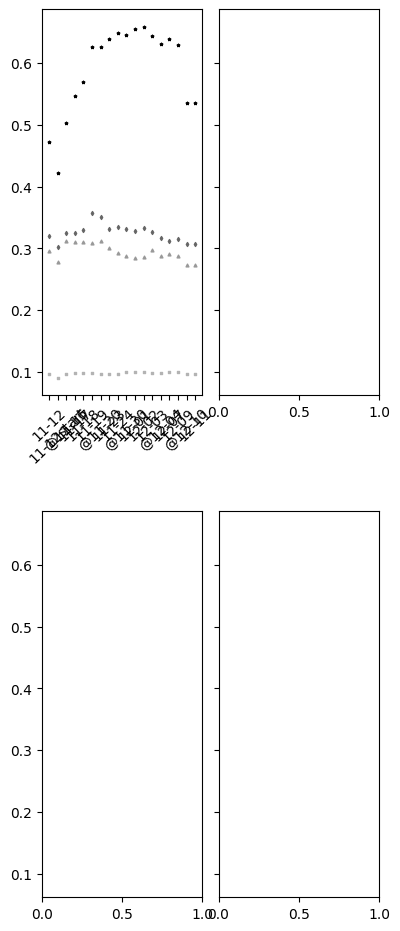

The matplotlib source for this figure: (Note: this script raises an exception after producing the figure.)
#!/usr/bin/env python


import sys
import datetime
import time
import os
import csv
import numpy as np

from matplotlib import rcParams

rcParams['font.family'] = 'sans-serif'
rcParams['font.sans-serif'] = ['Arial']

import matplotlib.pyplot as plt
from matplotlib.lines import Line2D
import matplotlib.text as text

fileType = 'eps'

def set_Terry_scatter(ax1):
    global x_C, y_C, x_J, y_J, x_P, y_P, x_T, y_T
    global terryMarker, charlieMarker, JoMarker, patMarker
    fig = plt.figure()

    # order is important
    ax1.scatter(x_T, y_T, label='Terry', marker=terryMarker, s=markerSize)
    ax1.scatter(x_P, y_P, label='Pat', marker=patMarker, s=markerSize)
    ax1.scatter(x_C, y_C, label='Charlie', marker=charlieMarker, s=markerSize)
    ax1.scatter(x_J, y_J, label='Jo', marker=joMarker, s=markerSize)

def set_Pat_scatter(ax1):
    global x_C, y_C, x_J, y_J, x_P, y_P, x_T, y_T
    global terryMarker, charlieMarker, JoMarker, patMarker
    fig = plt.figure()

    # order is important
    ax1.scatter(x_P, y_P, label='Pat', marker=patMarker, s=markerSize)
    ax1.scatter(x_C, y_C, label='Charlie', marker=charlieMarker, s=markerSize)
    ax1.scatter(x_J, y_J, label='Jo', marker=joMarker, s=markerSize)
    ax1.scatter(x_T, y_T, label='Terry', marker=terryMarker, s=markerSize)

def set_Jo_scatter(ax1):
    global x_C, y_C, x_J, y_J, x_P, y_P, x_T, y_T
    global terryMarker, charlieMarker, JoMarker, patMarker
    fig = plt.figure()

        # order is important
    ax1.scatter(x_J, y_J, label='Jo', marker=joMarker, s=markerSize)
    ax1.scatter(x_C, y_C, label='Charlie', marker=charlieMarker, s=markerSize)
    ax1.scatter(x_P, y_P, label='Pat', marker=patMarker, s=markerSize)
    ax1.scatter(x_T, y_T, label='Terry', marker=terryMarker, s=markerSize)


def set_Charlie_scatter(ax1):
    global x_C, y_C, x_J, y_J, x_P, y_P, x_T, y_T
    global terryMarker, charlieMarker, joMarker, patMarker
    global markerSize
    fig = plt.figure()

    # ax1.tick_params(axis='x', labelsize=2)


    # order is important
    ax1.scatter(x_C, y_C, label='Charlie', marker=charlieMarker, s=markerSize)
    ax1.scatter(x_J, y_J, label='Jo', marker=joMarker, s=markerSize)
    ax1.scatter(x_P, y_P, label='Pat', marker=patMarker, s=markerSize)
    ax1.scatter(x_T, y_T, label='Terry', marker=terryMarker, s=markerSize)

def set_rotation(ax1, angle):
   for label in ax1.xaxis.get_ticklabels():
       label.set_rotation(angle)

def set_tickFontSize(ax1, size):
   for tick in ax1.xaxis.get_major_ticks():
        tick.label.set_fontsize(size)

def drawPicture(TitleString, ax1, xLabelPrint,  yLabelPrint):
    labelFont = {'family': 'sans-serif',
            'color': 'black',
            'weight': 'normal',
            'size': 8,
            }
    titleFont = {'family': 'sans-serif',
             'color': 'black',
             'weight': 'bold',
             'size': 10,
             }

    angle = 44
    set_rotation(ax1, angle)
    set_tickFontSize(ax1, 5)
    ax1.set_title(TitleString,  fontdict=titleFont)
    if xLabelPrint:
        ax1.set_xlabel('Daily Image', fontdict=labelFont)
    if yLabelPrint:
        ax1.set_ylabel('JINF', fontdict=labelFont)

    legend_properties = {'weight': 'normal'}
    #leg = ax1.get_legend()
    if xLabelPrint and not yLabelPrint: # Terry
        ax1.legend(loc=2, prop={"size":8})

    #plt.legend(prop=legend_properties)
    # plt.legend(loc='best')

# =============================================
# draw_Charlie_JINF()
# ---------------------
def draw_Jo_JINF(ax, xLabel, yLabel):
    global x_C, y_C, x_J, y_J, x_P, y_P, x_T, y_T

    titleString = "Jo JINF"

    x_C = [
        '@11-12', '11-12start', '11-16', '@11-17', '11-18', '11-19', '11-20-new',
        '11-20-old', '@11-23', '11-24',  '11-30', '12-01', '12-02', '12-03',
        '12-04', '@12-07', '12-08', '12-09', '12-10', '12-11-001', '@12-11-002'
        ]
    y_C = [
        0.377420551568, 0.355001425384, 0.380498302742, 0.396542196859, 0.407381034588, 0.392766138673, 0.289233500825,
        0.383980503281, 0.307230605987, 0.332402190805, 0.320339747761, 0.316860711744, 0.318173688958, 0.299922663701,
        0.293299190978, 0.28080955675, 0.284292717933, 0.277388123169, 0.257880246572, 0.241105755804, 0.24037328667 ]

    x_J = ['@11-12', '11-12start', '11-16', '@11-17', '11-18', '11-19', '11-20-new',
           '11-20-old', '@11-23', '11-24', '11-30',  '12-01', '12-02', '12-03',
           '12-04', '@12-07', '12-08', '12-09', '12-10', '12-11-001', '@12-11-002' ]
    y_J = [ 0.360448641188, 0.340995707189, 0.37671072589, 0.376302823793, 0.395131125392, 0.395916610751, 0.347103198095,
        0.442366335853, 0.388765891902, 0.465606548303, 0.559227928252, 0.563934968181, 0.572423123995, 0.583597254437,
        0.574024789344, 0.554712322212, 0.564093131333, 0.538854867619, 0.526265387399, 0.513837654204, 0.510519148928,
       ]

    x_P = ['@11-12', '11-12start', '11-16', '@11-17', '11-18', '11-19', '11-20-new', '11-20-old', '@11-23', '11-24', '11-30',
     '12-01', '12-02', '12-03', '12-04', '@12-07', '12-08', '12-09', '12-10', '12-11-001', '@12-11-002' ]
    y_P = [0.301848150022, 0.286662148204, 0.314523589646, 0.318482817639, 0.321017158017, 0.320771362019, 0.253961036822,
     0.332375229263, 0.279710096461, 0.258491537261, 0.283873317944, 0.279360323974, 0.277768592553, 0.288497692785,
     0.274557543538, 0.27490944592, 0.27915262863, 0.273940615099, 0.263210559817, 0.245792549552, 0.244828364498 ]


    x_T = ['@11-12', '11-12start', '11-16', '@11-17', '11-18', '11-19', '11-20-new', '11-20-old', '@11-23', '11-24', '11-30',
     '12-01', '12-02', '12-03', '12-04', '@12-07', '12-08', '12-09', '12-10', '12-11-001', '@12-11-002']
    y_T = [0.0969110350295, 0.0912665761341, 0.0966991673189, 0.0981208016607, 0.0960556597907, 0.0969399819426,
     0.0941607361611, 0.108856090325, 0.0953450084393, 0.093071108937, 0.10625804589, 0.107582507789, 0.108211867199,
     0.106580903011, 0.107397111318, 0.109327062021, 0.109950438177, 0.10817538707, 0.108876366437, 0.104325464205,
     0.103893966597 ]

    addText(ax, '11-16', 0.8, '(b)')
    set_Jo_scatter(ax)

    drawPicture(titleString, ax, xLabel, yLabel)

# =============================================
# draw_Charlie_JINF()
# ---------------------
def draw_Charlie_JINF(ax, xLabel, yLabel):
    global x_C, y_C, x_J, y_J, x_P, y_P, x_T, y_T

    titleString = "Charlie JINF"

    x_C = ['11-12', '11-12start', '@11-16', '11-17', '11-18', '11-19', '@11-20', '11-23', '11-24', '@11-30', '12-01', '12-02',
     '12-03', '@12-04', '12-07', '12-09', '@12-10', '12-11']
    y_C = [0.47226140731, 0.4223413257, 0.503406981546, 0.546694415323, 0.569657820051, 0.626371550564, 0.626517574556,
     0.638745551718, 0.647707557242, 0.644962411615, 0.655268281899, 0.658436722593, 0.643846052709, 0.630111848389,
     0.637966643286, 0.629178228792, 0.535650607859, 0.535800310221 ]

    x_J = ['11-12', '11-12start', '@11-16', '11-17', '11-18', '11-19', '@11-20', '11-23', '11-24', '@11-30', '12-01', '12-02',
     '12-03', '@12-04', '12-07', '12-09', '@12-10', '12-11']
    y_J = [
        0.320026496421, 0.301498097557, 0.324581308602, 0.324223787908, 0.330219130962, 0.356970338142, 0.350400424618,
        0.330756078179, 0.334281243839, 0.330995807984, 0.328696376248, 0.332890402874, 0.325836383748, 0.317184823958,
        0.311680884329, 0.315436999039, 0.306833972545, 0.306413706382 ]

    x_P = ['11-12', '11-12start', '@11-16', '11-17', '11-18', '11-19', '@11-20', '11-23', '11-24', '@11-30', '12-01', '12-02',
     '12-03', '@12-04', '12-07', '12-09', '@12-10', '12-11']
    y_P = [
        0.295186597757, 0.27858813884, 0.311661832984, 0.309590759607, 0.310045230538, 0.308490538781, 0.312008905418,
        0.300414680184, 0.292461953639, 0.286864835253, 0.284707841241, 0.285763320922, 0.297751084142, 0.288360601951,
        0.291170619062, 0.288147138039, 0.272635737444, 0.272288778052 ]

    x_T = ['11-12', '11-12start', '@11-16', '11-17', '11-18', '11-19', '@11-20', '11-23', '11-24', '@11-30', '12-01', '12-02',
     '12-03', '@12-04', '12-07', '12-09', '@12-10', '12-11']
    y_T = [0.0971023975725, 0.0904907630431, 0.0967026564689, 0.0985701677388, 0.0985766282048, 0.0987966829297,
     0.0974303083147, 0.0967085795676, 0.0965332462033, 0.0992846552623, 0.0996868240577, 0.100648113183,
     0.098957412428, 0.0978965749416, 0.099273317005, 0.0993886341748, 0.0964809264373, 0.0964179718493]



    addText(ax, '@11-16', 0.8, '(a)')
    set_Charlie_scatter(ax)
    drawPicture(titleString, ax,  xLabel, yLabel)

def addText(ax, xPos, yPos, textString):
    txt = text.Text(xPos, yPos, textString, ha='left', va='bottom', fontsize=10, axes=ax)
    ax.add_artist(txt)


def drawGapLine(ax):
    x_L = [13, 13]
    y_L = [0.32,  0.65]
    gapLine = Line2D(x_L, y_L, lw=2, color='black', axes=ax)
    gapText = text.Text('@12-04', 0.5, '  <-- Gap', ha='left', va='bottom', fontsize=6, axes=ax)

    ax.add_artist(gapText)
    ax.add_line(gapLine)


def draw_Pat_JINF_wit_Gap(ax, xLabel, yLabel) :
    global x_C, y_C, x_J, y_J, x_P, y_P, x_T, y_T

    titleString = "Pat JINF"

    x_C = ['11-12', '@11-12start', '11-16', '11-17', '@11-18', '11-19', '11-20', '11-23', '@11-24', '11-30', '12-01', '12-02',
     '12-03', '@12-04', '12-07', '12-08', '12-09', '12-10', '@12-11']
    y_C = [ 0.361459074845, 0.340038943977, 0.359525474472, 0.371681893876, 0.374078750556, 0.356492438739, 0.337970421221,
        0.316712925409, 0.303714556974, 0.285383364395, 0.280052361225, 0.286632854388, 0.28127533172, 0.27950167768,
        0.265175079071, 0.25886620041, 0.267956611253, 0.253918037352, 0.253835839023 ]

    x_J = ['11-12', '@11-12start', '11-16', '11-17', '@11-18', '11-19', '11-20', '11-23', '@11-24', '11-30', '12-01', '12-02',
     '12-03', '@12-04', '12-07', '12-08', '12-09', '12-10', '@12-11']
    y_J = [ 0.320892337663, 0.303745180336, 0.320966400752, 0.320808352516, 0.324577576273, 0.349744047238, 0.337686484883,
        0.313722296333, 0.301957642205, 0.291487752757, 0.285140439031, 0.29487657237, 0.289806801346, 0.28776149701,
        0.273240834554, 0.268423700951, 0.280026155673, 0.271408828562, 0.271399058476 ]

    x_P = ['11-12', '@11-12start', '11-16', '11-17', '@11-18', '11-19', '11-20', '11-23', '@11-24', '11-30', '12-01',
           '12-02', '12-03', '@12-04', '12-07', '12-08', '12-09', '12-10', '@12-11']
    y_P = [0.368208458546, 0.348987090186, 0.468831302521, 0.476082765217, 0.49547737661, 0.551574196848, 0.578530708412,
           0.614924372735, 0.657410169231, 0.683750600664, 0.679268108726, 0.697988573101, 0.696230551213, 0.691317267342,
           0.675420377796, 0.651725235313, 0.650334388957, 0.63359968743, 0.631238613422]

    x_T = ['11-12', '@11-12start', '11-16', '11-17', '@11-18', '11-19', '11-20', '11-23', '@11-24', '11-30', '12-01', '12-02',
     '12-03', '@12-04', '12-07', '12-08', '12-09', '12-10', '@12-11']
    y_T = [ 0.0973868106889, 0.0914631339137, 0.0961269923547, 0.0980892316585, 0.0979693400859, 0.109802150382,
     0.109764831726, 0.107852684515, 0.10608759013, 0.107104039925, 0.106913057367, 0.108626822757, 0.108865037294,
     0.10906644133, 0.110088129853, 0.10893313875, 0.110961614607, 0.109661903325, 0.1096222989 ]

    addText(ax, '11-16', 0.8, '(c)')
    drawGapLine(ax)
    set_Pat_scatter(ax)
    drawPicture(titleString, ax, xLabel, yLabel)

def draw_Terry_JINF(ax, xLabel, yLabel) :
    global x_C, y_C, x_J, y_J, x_P, y_P, x_T, y_T

    titleString = "Terry JINF"

    x_C = ['11-12', '11-12start', '11-16', '11-17', '11-18', '@11-19', '11-20', '@11-23', '11-24', '11-30', '@12-01', '12-02',
     '@12-03', '12-04', '@12-07', '12-08', '12-09', '12-10', '12-11-001']
    y_C = [ 0.140322074219, 0.110432633838, 0.131517651868, 0.134242395879, 0.137010296741, 0.0893246097587,
        0.0807882538258, 0.0942153028029, 0.0967808169246, 0.0888109963088, 0.0873644012839, 0.0866048441638,
        0.0842034627186, 0.0840670402225, 0.0808164539709, 0.0839790074876, 0.0849064821959, 0.0824864862531,
        0.0818219236164 ]

    x_J = ['11-12', '11-12start', '11-16', '11-17', '11-18', '@11-19', '11-20', '@11-23', '11-24', '11-30', '@12-01', '12-02',
     '@12-03', '12-04', '@12-07', '12-08', '12-09', '12-10', '12-11-001']
    y_J = [ 0.126104896921, 0.0971666193073, 0.113690176802, 0.111738894176, 0.11932159636, 0.0947788626625, 0.107050897524,
        0.119296560192, 0.121295976415, 0.121048462733, 0.119925583972, 0.11965704884, 0.116209302132, 0.117668042039,
        0.108761421956, 0.108699754513, 0.100316319455, 0.100754079419, 0.101355135756 ]

    x_P = ['11-12', '11-12start', '11-16', '11-17', '11-18', '@11-19', '11-20', '@11-23', '11-24', '11-30', '@12-01', '12-02',
     '@12-03', '12-04', '@12-07', '12-08', '12-09', '12-10', '12-11-001']
    y_P = [ 0.123864497741, 0.0966176117978, 0.127712089544, 0.125277455546, 0.12090920082, 0.088451405272, 0.105187109655,
        0.119325428362, 0.115933496043, 0.108353909317, 0.108053678863, 0.110654914949, 0.107085911364, 0.102596580257,
        0.0991277759336, 0.100117122462, 0.0931324721503, 0.0918124197486, 0.0918765432307 ]

    x_T = [ '11-12', '11-12start', '11-16', '11-17', '11-18', '@11-19', '11-20', '@11-23', '11-24', '11-30', '@12-01',
        '12-02', '@12-03', '12-04', '@12-07', '12-08', '12-09', '12-10', '12-11-001' ]
    y_T = [ 0.273859142866, 0.249071705883, 0.286550316572, 0.28299247045, 0.276143776549, 0.310806996514, 0.342008539799,
        0.376096350346, 0.403466302521, 0.463962362116, 0.464326570283, 0.468183489089, 0.473603678679, 0.477291732092,
        0.488679853353, 0.496992359566, 0.492537620639, 0.492321549245, 0.484517352939 ]

    addText(ax, '11-16', 0.8, '(d)')
    set_Terry_scatter(ax)
    drawPicture(titleString, ax, xLabel, yLabel)

#==========================================
def adjustSubPlot():
    plt.subplots_adjust(left=0.125, bottom=0.21, right=0.8, top=0.95, wspace=0.1, hspace=.3)


#==========================================


def setMarkerValues():
    global terryMarker, charlieMarker, joMarker, patMarker
    global markerSize
    markerSize = 4
    charlieMarker = '*'
    terryMarker = 's'
    joMarker = 'd'
    patMarker = '^'



def draw_4_JINF():
    global WorkingDir
    #fig = plt.figure(figsize=(4, 6))

    plt.style.use('grayscale')
    fig, axes = plt.subplots(nrows=2, ncols=2, sharex=False, sharey=True, figsize=(5, 12))

    adjustSubPlot()
    setMarkerValues()
    xLabel = False
    yLabel = True
    draw_Charlie_JINF(axes[0][0], xLabel, yLabel)
    xLabel = False
    yLabel = False
    draw_Jo_JINF(axes[0][1], xLabel, yLabel)
    xLabel = True
    yLabel = True
    #draw_Pat_JIWF(axes[1][0], xLabel, yLabel)
    draw_Pat_JINF_wit_Gap(axes[1][0], xLabel, yLabel)
    xLabel = True
    yLabel = False
    draw_Terry_JINF(axes[1][1], xLabel, yLabel)

    TitleString = "JINF_4_EMP"
    picFile = WorkingDir + TitleString + '.' + fileType
    # plt.savefig(picFile, bbox_inches="tight", pad_inches=2, dpi=600)
    fig.savefig(picFile, bbox_inches="tight", pad_inches=2, dpi=600, orientation='landscape')
    plt.show()



# =====================
#   main()
# ---------------------
def main():
    global ax1

    #print("draw_4_JINF() -- normalized JI")
    draw_4_JINF()



##############  SET UP AREA ###########
if __name__ == '__main__':
    print("main called")

    WorkingDir = "C:/Research/IFIP/matplotResult/"

    main()

